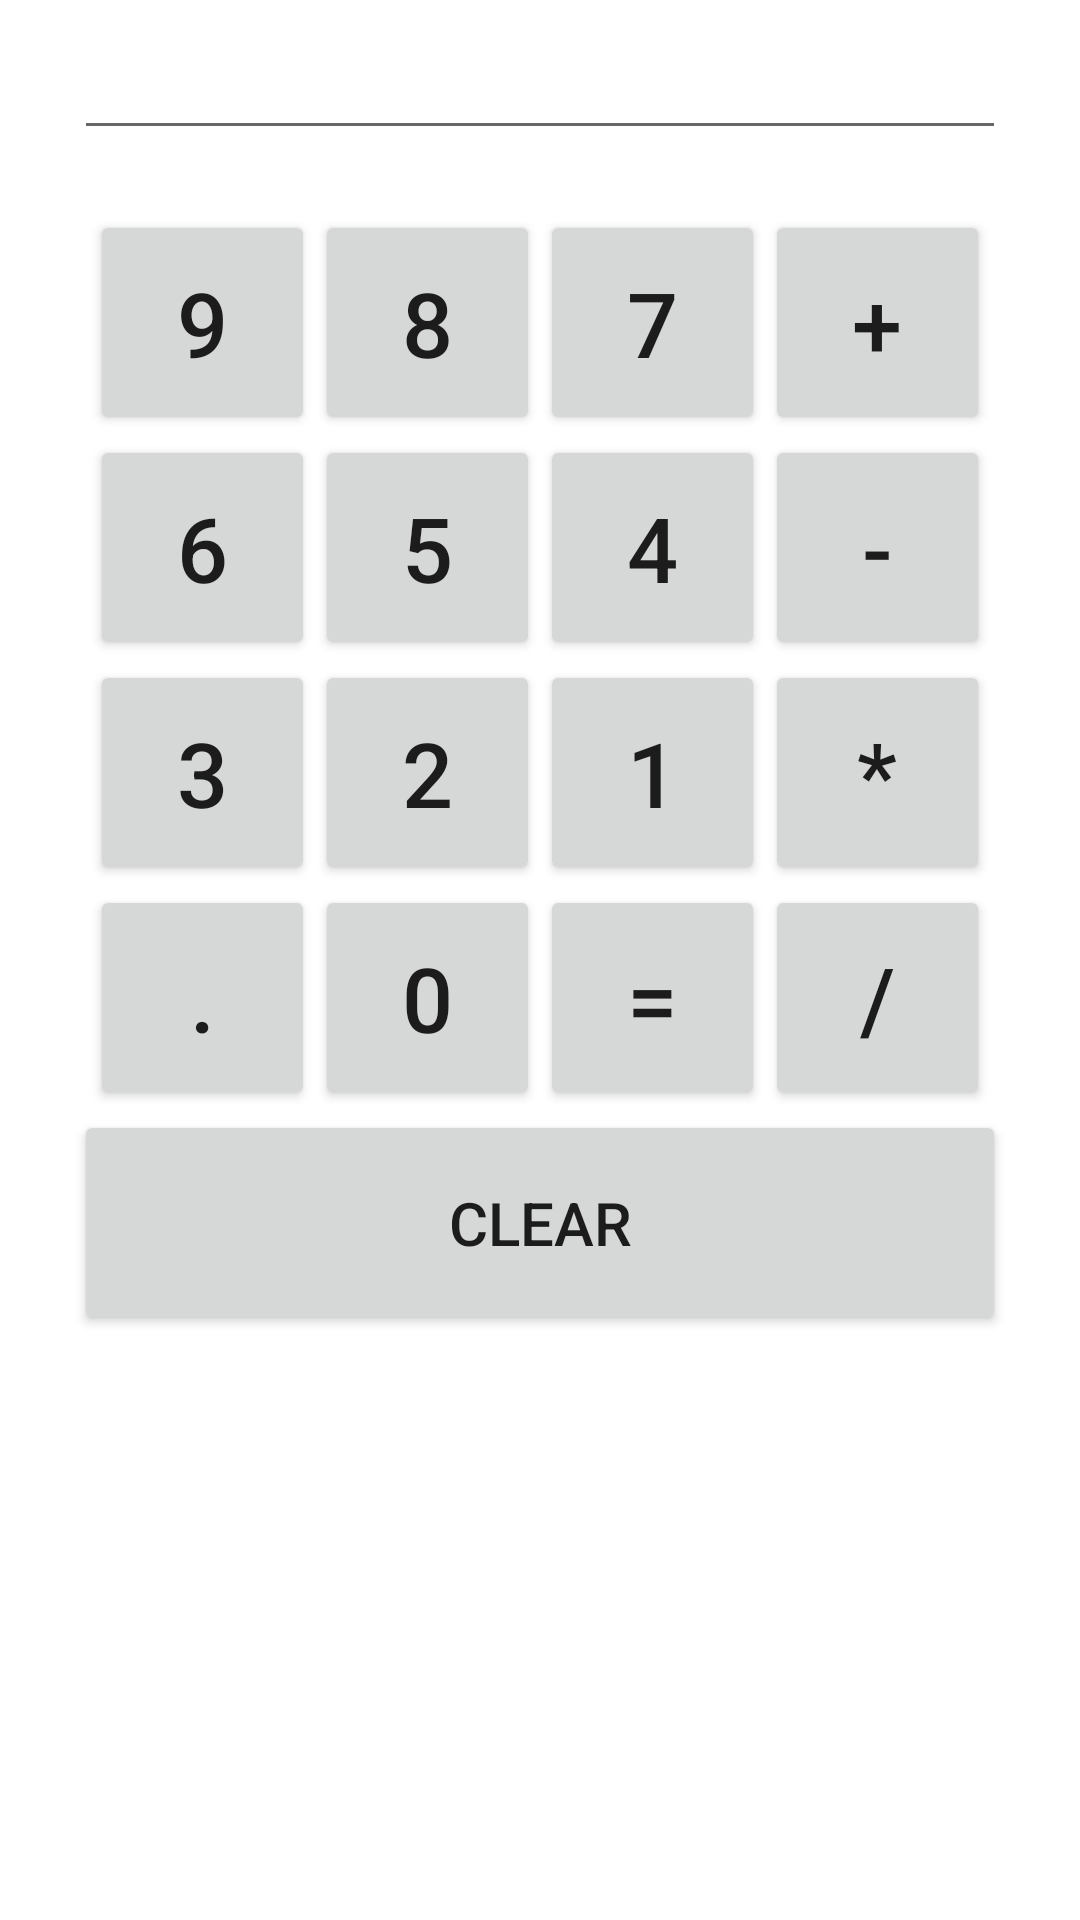

The Android layout XML behind this screen, and the referenced resources:
<!-- AndroidManifest.xml: application theme Base.Theme.Menu -->
<!-- res/layout/task_five.xml -->
<?xml version="1.0" encoding="utf-8"?>
<LinearLayout xmlns:android="http://schemas.android.com/apk/res/android"
    xmlns:tools="http://schemas.android.com/tools"
    android:layout_width="match_parent"
    android:layout_height="match_parent"
    android:orientation="vertical"
    android:paddingLeft="@dimen/activity_horizontal_margin"
    android:paddingTop="@dimen/activity_vertical_margin"
    android:paddingRight="@dimen/activity_horizontal_margin"
    android:paddingBottom="@dimen/activity_vertical_margin"
    tools:context=".TaskFive">

    <LinearLayout
        android:layout_width="match_parent"
        android:layout_height="wrap_content">

        <EditText
            android:id="@+id/txt"
            android:layout_width="fill_parent"
            android:layout_height="50dp"
            android:layout_marginLeft="25dp"
            android:layout_marginRight="25dp"
            android:focusableInTouchMode="false"
            android:gravity="end" />
    </LinearLayout>

    <LinearLayout
        android:layout_width="match_parent"
        android:layout_height="wrap_content"
        android:layout_marginTop="20dp"
        android:gravity="center"
        android:orientation="horizontal">

        <Button
            android:id="@+id/nine"
            android:layout_width="75dp"
            android:layout_height="75dp"
            android:onClick="show"
            android:text="9"
            android:textSize="30dp" />

        <Button
            android:id="@+id/eight"
            android:layout_width="75dp"
            android:layout_height="75dp"
            android:onClick="show"
            android:text="8"
            android:textSize="30dp" />

        <Button
            android:id="@+id/seven"
            android:layout_width="75dp"
            android:layout_height="75dp"
            android:onClick="show"
            android:text="7"
            android:textSize="30dp" />

        <Button
            android:id="@+id/plus"
            android:layout_width="75dp"
            android:layout_height="75dp"
            android:onClick="calc"
            android:text="+"
            android:textSize="30dp" />
    </LinearLayout>

    <LinearLayout
        android:layout_width="match_parent"
        android:layout_height="wrap_content"
        android:gravity="center"
        android:orientation="horizontal">

        <Button
            android:id="@+id/six"
            android:layout_width="75dp"
            android:layout_height="75dp"
            android:onClick="show"
            android:text="6"
            android:textSize="30dp" />

        <Button
            android:id="@+id/five"
            android:layout_width="75dp"
            android:layout_height="75dp"
            android:onClick="show"
            android:text="5"
            android:textSize="30dp" />

        <Button
            android:id="@+id/four"
            android:layout_width="75dp"
            android:layout_height="75dp"
            android:onClick="show"
            android:text="4"
            android:textSize="30dp" />

        <Button
            android:id="@+id/minus"
            android:layout_width="75dp"
            android:layout_height="75dp"
            android:onClick="calc"
            android:text="-"
            android:textSize="30dp" />
    </LinearLayout>

    <LinearLayout
        android:layout_width="match_parent"
        android:layout_height="wrap_content"
        android:gravity="center"
        android:orientation="horizontal">

        <Button
            android:id="@+id/three"
            android:layout_width="75dp"
            android:layout_height="75dp"
            android:onClick="show"
            android:text="3"
            android:textSize="30dp" />

        <Button
            android:id="@+id/two"
            android:layout_width="75dp"
            android:layout_height="75dp"
            android:onClick="show"
            android:text="2"
            android:textSize="30dp" />

        <Button
            android:id="@+id/one"
            android:layout_width="75dp"
            android:layout_height="75dp"
            android:onClick="show"
            android:text="1"
            android:textSize="30dp" />

        <Button
            android:id="@+id/multi"
            android:layout_width="75dp"
            android:layout_height="75dp"
            android:onClick="calc"
            android:text="*"
            android:textSize="30dp" />
    </LinearLayout>

    <LinearLayout
        android:layout_width="match_parent"
        android:layout_height="wrap_content"
        android:gravity="center"
        android:orientation="horizontal">

        <Button
            android:id="@+id/dot"
            android:layout_width="75dp"
            android:layout_height="75dp"
            android:onClick="show"
            android:text="."
            android:textSize="30dp" />

        <Button
            android:id="@+id/zero"
            android:layout_width="75dp"
            android:layout_height="75dp"
            android:onClick="show"
            android:text="0"
            android:textSize="30dp" />

        <Button
            android:id="@+id/equal"
            android:layout_width="75dp"
            android:layout_height="75dp"
            android:onClick="equal"
            android:text="="
            android:textSize="30dp" />

        <Button
            android:id="@+id/divide"
            android:layout_width="75dp"
            android:layout_height="75dp"
            android:onClick="calc"
            android:text="/"
            android:textSize="30dp" />
    </LinearLayout>

    <LinearLayout
        android:layout_width="match_parent"
        android:layout_height="wrap_content">

        <Button
            android:id="@+id/clear"
            android:layout_width="fill_parent"
            android:layout_height="75dp"
            android:layout_marginLeft="25dp"
            android:layout_marginRight="25dp"
            android:onClick="calc"
            android:text="CLEAR"
            android:textSize="20dp" />
    </LinearLayout>
</LinearLayout>
<!-- resources referenced by this layout -->
<resources>
  <dimen name="activity_horizontal_margin" value="16dp" />
  <dimen name="activity_vertical_margin" value="16dp" />
  <style name="Base.Theme.Menu" parent="Theme.MaterialComponents.DayNight.DarkActionBar">
          
          
      </style>
</resources>
